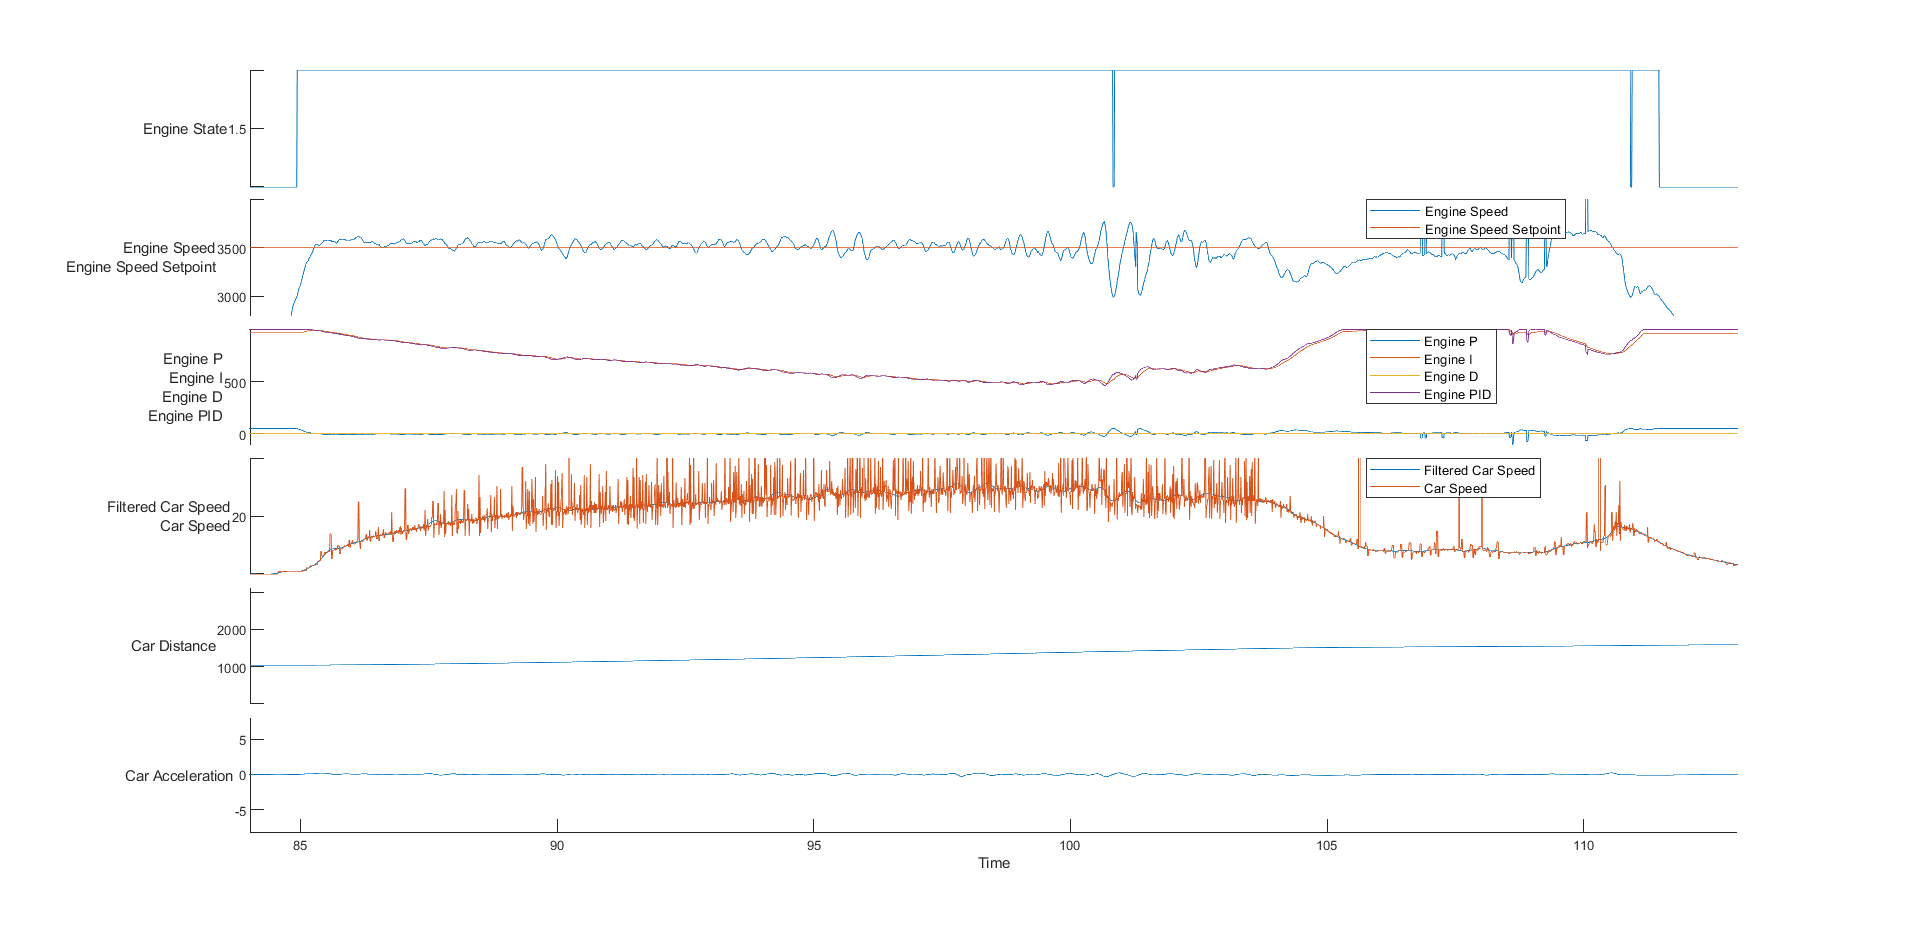

Values plotted in this chart, from the file beside it:
time, rwSpeed, eState, eSpeed, ePID, eP, eI, eD, pState, pEncoder, pLoadCell, pCurrent, pPID, sState, sEncoder, sLoadCell, sCurrent, sPID, sEncoderPID, sLoadCellPID, sLoadCellP, sLoadCellI, sLoadCellD
38264171, 0, 1, 0, 0, 0, 0, 0, 3, -102, -48, 0, 0, 3, -346, 75, 0, 0, 0, 0, 0, 0, 0
38274177, 0, 1, 0, 0, 0, 0, 0, 3, -102, -48, 0, 0, 3, -346, 75, 0, 0, 0, 0, 0, 0, 0
38284181, 0, 1, 0, 0, 0, 0, 0, 3, -102, -48, 0, 0, 3, -346, 75, 0, 0, 0, 0, 0, 0, 0
38294178, 0, 1, 0, 0, 0, 0, 0, 3, -102, -48, 0, 0, 3, -346, 75, 0, 0, 0, 0, 0, 0, 0
38304180, 0, 1, 0, 0, 0, 0, 0, 3, -102, -48, 0, 0, 3, -346, 75, 0, 0, 0, 0, 0, 0, 0
38314185, 0, 1, 0, 0, 0, 0, 0, 3, -102, -48, 0, 0, 3, -346, 75, 0, 0, 0, 0, 0, 0, 0
38324177, 0, 1, 0, 0, 0, 0, 0, 3, -102, -48, 0, 0, 3, -346, 75, 0, 0, 0, 0, 0, 0, 0
38334180, 0, 1, 0, 0, 0, 0, 0, 3, -102, -48, 0, 0, 3, -346, 75, 0, 0, 0, 0, 0, 0, 0
38344186, 0, 1, 0, 0, 0, 0, 0, 3, -102, -48, 0, 0, 3, -346, 75, 0, 0, 0, 0, 0, 0, 0
38354170, 0, 1, 0, 0, 0, 0, 0, 3, -102, -48, 0, 0, 3, -346, 75, 0, 0, 0, 0, 0, 0, 0
38364169, 0, 1, 0, 0, 0, 0, 0, 3, -102, -48, 0, 0, 3, -346, 75, 0, 0, 0, 0, 0, 0, 0
38374174, 0, 1, 0, 0, 0, 0, 0, 3, -102, -48, 0, 0, 3, -346, 75, 0, 0, 0, 0, 0, 0, 0
38384180, 0, 1, 0, 0, 0, 0, 0, 3, -102, -48, 0, 0, 3, -346, 75, 0, 0, 0, 0, 0, 0, 0
38394168, 0, 1, 0, 0, 0, 0, 0, 3, -102, -48, 0, 0, 3, -346, 75, 0, 0, 0, 0, 0, 0, 0
38404172, 0, 1, 0, 0, 0, 0, 0, 3, -102, -48, 0, 0, 3, -346, 75, 0, 0, 0, 0, 0, 0, 0
38414177, 0, 1, 0, 0, 0, 0, 0, 3, -102, -48, 0, 0, 3, -346, 75, 0, 0, 0, 0, 0, 0, 0
38424174, 0, 1, 0, 0, 0, 0, 0, 3, -102, -48, 0, 0, 3, -346, 75, 0, 0, 0, 0, 0, 0, 0
38434178, 0, 1, 0, 0, 0, 0, 0, 3, -102, -48, 0, 0, 3, -346, 75, 0, 0, 0, 0, 0, 0, 0
38444181, 0, 1, 0, 0, 0, 0, 0, 3, -102, -48, 0, 0, 3, -346, 75, 0, 0, 0, 0, 0, 0, 0
38454169, 0, 1, 0, 0, 0, 0, 0, 3, -102, -48, 0, 0, 3, -346, 75, 0, 0, 0, 0, 0, 0, 0
38464172, 0, 1, 0, 0, 0, 0, 0, 3, -102, -48, 0, 0, 3, -346, 75, 0, 0, 0, 0, 0, 0, 0
38474185, 0, 1, 0, 0, 0, 0, 0, 3, -102, -48, 0, 0, 3, -346, 75, 0, 0, 0, 0, 0, 0, 0
38484169, 0, 1, 0, 0, 0, 0, 0, 3, -102, -48, 0, 0, 3, -346, 75, 0, 0, 0, 0, 0, 0, 0
38494186, 0, 1, 0, 0, 0, 0, 0, 3, -102, -48, 0, 0, 3, -346, 75, 0, 0, 0, 0, 0, 0, 0
38504173, 0, 1, 0, 0, 0, 0, 0, 3, -102, -48, 0, 0, 3, -346, 75, 0, 0, 0, 0, 0, 0, 0
38514177, 0, 1, 0, 0, 0, 0, 0, 3, -102, -48, 0, 0, 3, -346, 75, 0, 0, 0, 0, 0, 0, 0
38524180, 0, 1, 0, 0, 0, 0, 0, 3, -102, -48, 0, 0, 3, -346, 75, 0, 0, 0, 0, 0, 0, 0
38534185, 0, 1, 0, 0, 0, 0, 0, 3, -102, -48, 0, 0, 3, -346, 75, 0, 0, 0, 0, 0, 0, 0
38544176, 0, 1, 0, 0, 0, 0, 0, 3, -102, -48, 0, 0, 3, -346, 75, 0, 0, 0, 0, 0, 0, 0
38554185, 0, 1, 0, 0, 0, 0, 0, 3, -102, -48, 0, 0, 3, -346, 75, 0, 0, 0, 0, 0, 0, 0
38564181, 0, 1, 0, 0, 0, 0, 0, 3, -102, -48, 0, 0, 3, -346, 75, 0, 0, 0, 0, 0, 0, 0
38574168, 0, 1, 0, 0, 0, 0, 0, 3, -102, -48, 0, 0, 3, -346, 75, 0, 0, 0, 0, 0, 0, 0
38584174, 0, 1, 0, 0, 0, 0, 0, 3, -102, -48, 0, 0, 3, -346, 75, 0, 0, 0, 0, 0, 0, 0
38594180, 0, 1, 0, 0, 0, 0, 0, 3, -102, -48, 0, 0, 3, -346, 75, 0, 0, 0, 0, 0, 0, 0
38604185, 0, 1, 0, 0, 0, 0, 0, 3, -102, -48, 0, 0, 3, -346, 75, 0, 0, 0, 0, 0, 0, 0
38614170, 0, 1, 0, 0, 0, 0, 0, 3, -102, -48, 0, 0, 3, -346, 75, 0, 0, 0, 0, 0, 0, 0
38624174, 0, 1, 0, 0, 0, 0, 0, 3, -102, -48, 0, 0, 3, -346, 75, 0, 0, 0, 0, 0, 0, 0
38634176, 0, 1, 0, 0, 0, 0, 0, 3, -102, -48, 0, 0, 3, -346, 75, 0, 0, 0, 0, 0, 0, 0
38644180, 0, 1, 0, 0, 0, 0, 0, 3, -102, -48, 0, 0, 3, -346, 75, 0, 0, 0, 0, 0, 0, 0
38654186, 0, 1, 0, 0, 0, 0, 0, 3, -102, -48, 0, 0, 3, -346, 75, 0, 0, 0, 0, 0, 0, 0
38664171, 0, 1, 0, 0, 0, 0, 0, 3, -102, -48, 0, 0, 3, -346, 75, 1, 0, 0, 0, 0, 0, 0
38674177, 0, 1, 0, 0, 0, 0, 0, 3, -102, -48, 0, 0, 3, -346, 75, 0, 0, 0, 0, 0, 0, 0
38684180, 0, 1, 0, 0, 0, 0, 0, 3, -102, -48, 0, 0, 3, -346, 75, 0, 0, 0, 0, 0, 0, 0
38694182, 0, 1, 0, 0, 0, 0, 0, 3, -102, -48, 0, 0, 3, -346, 75, 0, 0, 0, 0, 0, 0, 0
38704183, 0, 1, 0, 0, 0, 0, 0, 3, -102, -48, 0, 0, 3, -346, 75, 0, 0, 0, 0, 0, 0, 0
38714169, 0, 1, 0, 0, 0, 0, 0, 3, -102, -48, 0, 0, 3, -346, 75, 0, 0, 0, 0, 0, 0, 0
38724177, 0, 1, 0, 0, 0, 0, 0, 3, -102, -48, 0, 0, 3, -346, 75, 0, 0, 0, 0, 0, 0, 0
38734180, 0, 1, 0, 0, 0, 0, 0, 3, -102, -48, 0, 0, 3, -346, 75, 0, 0, 0, 0, 0, 0, 0
38744186, 0, 1, 0, 0, 0, 0, 0, 3, -102, -48, 0, 0, 3, -346, 75, 0, 0, 0, 0, 0, 0, 0
38754172, 0, 1, 0, 0, 0, 0, 0, 3, -102, -48, 0, 0, 3, -346, 75, 0, 0, 0, 0, 0, 0, 0
38764169, 0, 1, 0, 0, 0, 0, 0, 3, -102, -48, 0, 0, 3, -346, 75, 0, 0, 0, 0, 0, 0, 0
38774179, 0, 1, 0, 0, 0, 0, 0, 3, -102, -48, 0, 0, 3, -346, 75, 0, 0, 0, 0, 0, 0, 0
38784182, 0, 1, 0, 0, 0, 0, 0, 3, -102, -48, 0, 0, 3, -346, 75, 0, 0, 0, 0, 0, 0, 0
38794187, 0, 1, 0, 0, 0, 0, 0, 3, -102, -48, 0, 0, 3, -346, 75, 0, 0, 0, 0, 0, 0, 0
38804172, 0, 1, 0, 0, 0, 0, 0, 3, -102, -48, 0, 0, 3, -346, 75, 0, 0, 0, 0, 0, 0, 0
38814177, 0, 1, 0, 0, 0, 0, 0, 3, -102, -48, 0, 0, 3, -346, 75, 0, 0, 0, 0, 0, 0, 0
38824181, 0, 1, 0, 0, 0, 0, 0, 3, -102, -48, 0, 0, 3, -346, 75, 0, 0, 0, 0, 0, 0, 0
38834177, 0, 1, 0, 0, 0, 0, 0, 3, -102, -48, 0, 0, 3, -346, 75, 0, 0, 0, 0, 0, 0, 0
38844181, 0, 1, 0, 0, 0, 0, 0, 3, -102, -48, 0, 0, 3, -346, 75, 0, 0, 0, 0, 0, 0, 0
38854170, 0, 1, 0, 0, 0, 0, 0, 3, -102, -48, 0, 0, 3, -346, 75, 0, 0, 0, 0, 0, 0, 0
... 21,389 more rows
